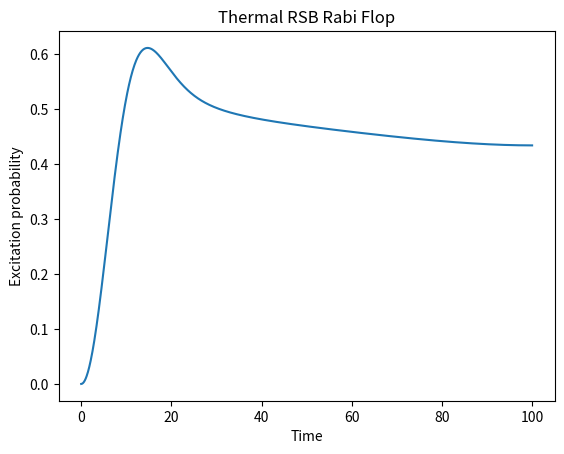

This figure's Python source:
import numpy as np


def thermal_rsb_rabi_flop(nbar, t, Omega, eta):
    """
    Computes the thermal red sideband Rabi flop signal.

    Parameters:
        nbar: Mean phonon number
        t: Time array
        Omega: Rabi frequency
        eta: Lamb-Dicke parameter

    Returns:
        y: Rabi flop signal
    """
    n_array = np.arange(0, 2001)
    log_P_array = n_array * np.log(nbar) - (n_array + 1) * np.log(nbar + 1)
    P_array = np.exp(log_P_array)
    Omega_array = eta * Omega * np.sqrt(n_array)

    t = np.asarray(t).reshape(-1, 1)
    t_array = np.tile(t, (1, len(n_array)))
    P_array = np.tile(P_array, (len(t), 1))
    Omega_array = np.tile(Omega_array, (len(t), 1))

    y_array = P_array * (np.sin(Omega_array * t_array / 2))**2
    y = np.sum(y_array, axis=1)

    return y


if __name__ == "__main__":
    import matplotlib.pyplot as plt

    nbar = 10
    t = np.linspace(0, 100, 1000)
    Omega = 2 * np.pi * 0.1
    eta = 0.1

    y = thermal_rsb_rabi_flop(nbar, t, Omega, eta)

    plt.figure()
    plt.plot(t, y)
    plt.xlabel('Time')
    plt.ylabel('Excitation probability')
    plt.title('Thermal RSB Rabi Flop')
    plt.show()
